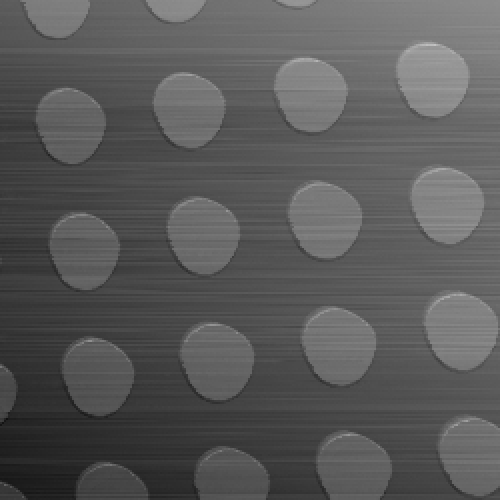

The file beside this chart, header and first rows:
25, 610 ; 25, 614 ; 25, 595 ; 25, 562 ; 25, 597 ; 25, 564 ; 25, 541 ; 25, 566 ; 25, 558 ; 25, 616 ; 25, 209 ; 24, 927 ; 24, 905 ; 24, 929 ; 24, 907 ; 24, 930 ; 24, 922 ; 24, 894 ; 24, 915 ; 24, 880 ; 24, 909 ; 24, 880 ; 24, 885 ; 24
25, 628 ; 25, 621 ; 25, 614 ; 25, 626 ; 25, 609 ; 25, 593 ; 25, 603 ; 25, 601 ; 25, 593 ; 25, 598 ; 25, 764 ; 25, 727 ; 25, 628 ; 24, 923 ; 24, 930 ; 24, 910 ; 24, 915 ; 24, 918 ; 24, 910 ; 24, 897 ; 24, 917 ; 24, 905 ; 24, 909 ; 24
25, 587 ; 25, 622 ; 25, 598 ; 25, 571 ; 25, 585 ; 25, 573 ; 25, 596 ; 25, 611 ; 25, 586 ; 25, 608 ; 25, 719 ; 25, 719 ; 24, 958 ; 24, 921 ; 24, 952 ; 24, 954 ; 24, 941 ; 24, 928 ; 24, 925 ; 24, 913 ; 24, 948 ; 24, 913 ; 24, 928 ; 24
25, 658 ; 25, 626 ; 25, 628 ; 25, 617 ; 25, 610 ; 25, 613 ; 25, 607 ; 25, 611 ; 25, 620 ; 25, 576 ; 25, 636 ; 25, 844 ; 25, 562 ; 24, 971 ; 24, 950 ; 24, 950 ; 24, 927 ; 24, 927 ; 24, 962 ; 24, 950 ; 24, 931 ; 24, 917 ; 24, 934 ; 24
25, 646 ; 25, 642 ; 25, 671 ; 25, 645 ; 25, 660 ; 25, 633 ; 25, 647 ; 25, 622 ; 25, 626 ; 25, 605 ; 25, 601 ; 25, 799 ; 25, 486 ; 24, 968 ; 24, 956 ; 24, 968 ; 24, 959 ; 24, 945 ; 24, 954 ; 24, 967 ; 24, 962 ; 24, 950 ; 24, 947 ; 24
25, 671 ; 25, 644 ; 25, 670 ; 25, 666 ; 25, 657 ; 25, 654 ; 25, 622 ; 25, 638 ; 25, 626 ; 25, 650 ; 25, 622 ; 25, 768 ; 25, 721 ; 25, 474 ; 25, 005 ; 24, 961 ; 24, 929 ; 24, 921 ; 24, 939 ; 24, 962 ; 24, 950 ; 24, 897 ; 24, 918 ; 24
25, 602 ; 25, 595 ; 25, 590 ; 25, 596 ; 25, 578 ; 25, 584 ; 25, 607 ; 25, 592 ; 25, 560 ; 25, 548 ; 25, 572 ; 25, 608 ; 25, 794 ; 25, 555 ; 24, 910 ; 24, 888 ; 24, 885 ; 24, 903 ; 24, 917 ; 24, 912 ; 24, 909 ; 24, 894 ; 24, 894 ; 24
25, 640 ; 25, 638 ; 25, 629 ; 25, 640 ; 25, 605 ; 25, 613 ; 25, 623 ; 25, 597 ; 25, 602 ; 25, 607 ; 25, 587 ; 25, 601 ; 25, 816 ; 25, 685 ; 24, 948 ; 24, 949 ; 24, 956 ; 24, 960 ; 24, 927 ; 24, 946 ; 24, 946 ; 24, 919 ; 24, 929 ; 24
25, 674 ; 25, 699 ; 25, 700 ; 25, 663 ; 25, 662 ; 25, 688 ; 25, 676 ; 25, 684 ; 25, 658 ; 25, 671 ; 25, 668 ; 25, 671 ; 25, 733 ; 25, 849 ; 25, 062 ; 24, 986 ; 25, 007 ; 25, 015 ; 25, 037 ; 25, 007 ; 25, 013 ; 25, 007 ; 25, 025 ; 25
25, 702 ; 25, 701 ; 25, 700 ; 25, 675 ; 25, 677 ; 25, 674 ; 25, 669 ; 25, 687 ; 25, 665 ; 25, 665 ; 25, 651 ; 25, 652 ; 25, 656 ; 25, 919 ; 25, 772 ; 25, 070 ; 24, 995 ; 24, 995 ; 24, 994 ; 24, 990 ; 25, 003 ; 24, 988 ; 25, 007 ; 25
25, 732 ; 25, 699 ; 25, 713 ; 25, 711 ; 25, 693 ; 25, 676 ; 25, 699 ; 25, 672 ; 25, 690 ; 25, 658 ; 25, 674 ; 25, 668 ; 25, 676 ; 25, 749 ; 25, 920 ; 25, 542 ; 25, 003 ; 24, 971 ; 24, 983 ; 24, 989 ; 24, 994 ; 24, 973 ; 24, 950 ; 25
25, 641 ; 25, 718 ; 25, 687 ; 25, 697 ; 25, 702 ; 25, 684 ; 25, 689 ; 25, 680 ; 25, 690 ; 25, 635 ; 25, 677 ; 25, 674 ; 25, 645 ; 25, 660 ; 25, 876 ; 26, 066 ; 25, 156 ; 25, 050 ; 25, 031 ; 24, 992 ; 24, 997 ; 25, 001 ; 24, 983 ; 25
25, 695 ; 25, 700 ; 25, 714 ; 25, 713 ; 25, 669 ; 25, 676 ; 25, 690 ; 25, 675 ; 25, 670 ; 25, 687 ; 25, 681 ; 25, 677 ; 25, 644 ; 25, 672 ; 25, 648 ; 25, 942 ; 25, 779 ; 25, 668 ; 24, 997 ; 24, 974 ; 24, 958 ; 24, 982 ; 24, 956 ; 24
25, 763 ; 25, 778 ; 25, 754 ; 25, 729 ; 25, 743 ; 25, 749 ; 25, 719 ; 25, 737 ; 25, 718 ; 25, 696 ; 25, 709 ; 25, 718 ; 25, 694 ; 25, 693 ; 25, 683 ; 25, 751 ; 26, 117 ; 25, 953 ; 25, 094 ; 25, 021 ; 25, 009 ; 25, 026 ; 25, 035 ; 25
25, 770 ; 25, 738 ; 25, 768 ; 25, 731 ; 25, 740 ; 25, 751 ; 25, 742 ; 25, 748 ; 25, 709 ; 25, 709 ; 25, 708 ; 25, 718 ; 25, 706 ; 25, 699 ; 25, 690 ; 25, 708 ; 25, 878 ; 26, 118 ; 25, 222 ; 25, 014 ; 25, 004 ; 25, 065 ; 25, 011 ; 25
25, 742 ; 25, 713 ; 25, 718 ; 25, 700 ; 25, 702 ; 25, 709 ; 25, 706 ; 25, 683 ; 25, 678 ; 25, 685 ; 25, 688 ; 25, 678 ; 25, 660 ; 25, 646 ; 25, 642 ; 25, 663 ; 25, 671 ; 25, 982 ; 26, 008 ; 25, 568 ; 25, 064 ; 25, 003 ; 25, 005 ; 24
25, 732 ; 25, 713 ; 25, 717 ; 25, 713 ; 25, 702 ; 25, 721 ; 25, 713 ; 25, 705 ; 25, 691 ; 25, 706 ; 25, 678 ; 25, 689 ; 25, 691 ; 25, 660 ; 25, 690 ; 25, 659 ; 25, 654 ; 25, 677 ; 25, 994 ; 26, 037 ; 25, 711 ; 25, 093 ; 24, 990 ; 25
25, 729 ; 25, 713 ; 25, 727 ; 25, 721 ; 25, 725 ; 25, 695 ; 25, 712 ; 25, 700 ; 25, 707 ; 25, 685 ; 25, 700 ; 25, 677 ; 25, 674 ; 25, 676 ; 25, 669 ; 25, 660 ; 25, 671 ; 25, 647 ; 25, 662 ; 25, 837 ; 26, 179 ; 25, 859 ; 25, 380 ; 25
25, 723 ; 25, 723 ; 25, 724 ; 25, 713 ; 25, 733 ; 25, 699 ; 25, 718 ; 25, 707 ; 25, 721 ; 25, 702 ; 25, 712 ; 25, 690 ; 25, 693 ; 25, 703 ; 25, 688 ; 25, 699 ; 25, 676 ; 25, 665 ; 25, 688 ; 25, 669 ; 25, 715 ; 26, 008 ; 26, 038 ; 25
25, 724 ; 25, 717 ; 25, 721 ; 25, 721 ; 25, 706 ; 25, 721 ; 25, 733 ; 25, 712 ; 25, 720 ; 25, 700 ; 25, 687 ; 25, 683 ; 25, 685 ; 25, 706 ; 25, 677 ; 25, 675 ; 25, 705 ; 25, 695 ; 25, 690 ; 25, 678 ; 25, 681 ; 25, 674 ; 25, 697 ; 25
25, 779 ; 25, 782 ; 25, 758 ; 25, 785 ; 25, 773 ; 25, 755 ; 25, 772 ; 25, 748 ; 25, 745 ; 25, 758 ; 25, 755 ; 25, 733 ; 25, 746 ; 25, 719 ; 25, 745 ; 25, 705 ; 25, 725 ; 25, 709 ; 25, 689 ; 25, 706 ; 25, 684 ; 25, 687 ; 25, 685 ; 25
25, 783 ; 25, 806 ; 25, 794 ; 25, 764 ; 25, 770 ; 25, 761 ; 25, 752 ; 25, 779 ; 25, 742 ; 25, 769 ; 25, 748 ; 25, 719 ; 25, 727 ; 25, 740 ; 25, 713 ; 25, 721 ; 25, 696 ; 25, 707 ; 25, 685 ; 25, 707 ; 25, 689 ; 25, 675 ; 25, 685 ; 25
25, 799 ; 25, 805 ; 25, 800 ; 25, 810 ; 25, 780 ; 25, 797 ; 25, 770 ; 25, 782 ; 25, 789 ; 25, 776 ; 25, 773 ; 25, 768 ; 25, 742 ; 25, 738 ; 25, 725 ; 25, 723 ; 25, 724 ; 25, 708 ; 25, 720 ; 25, 708 ; 25, 696 ; 25, 718 ; 25, 700 ; 25
25, 866 ; 25, 856 ; 25, 831 ; 25, 829 ; 25, 843 ; 25, 825 ; 25, 824 ; 25, 837 ; 25, 805 ; 25, 815 ; 25, 794 ; 25, 788 ; 25, 773 ; 25, 778 ; 25, 756 ; 25, 762 ; 25, 750 ; 25, 751 ; 25, 743 ; 25, 749 ; 25, 732 ; 25, 731 ; 25, 729 ; 25
25, 645 ; 25, 664 ; 25, 635 ; 25, 663 ; 25, 635 ; 25, 653 ; 25, 652 ; 25, 638 ; 25, 639 ; 25, 613 ; 25, 627 ; 25, 640 ; 25, 620 ; 25, 623 ; 25, 598 ; 25, 589 ; 25, 615 ; 25, 610 ; 25, 572 ; 25, 587 ; 25, 589 ; 25, 583 ; 25, 560 ; 25
25, 660 ; 25, 663 ; 25, 660 ; 25, 676 ; 25, 672 ; 25, 647 ; 25, 641 ; 25, 632 ; 25, 617 ; 25, 613 ; 25, 607 ; 25, 635 ; 25, 617 ; 25, 620 ; 25, 607 ; 25, 611 ; 25, 584 ; 25, 586 ; 25, 593 ; 25, 574 ; 25, 561 ; 25, 582 ; 25, 577 ; 25
25, 754 ; 25, 780 ; 25, 737 ; 25, 746 ; 25, 751 ; 25, 752 ; 25, 745 ; 25, 712 ; 25, 705 ; 25, 717 ; 25, 696 ; 25, 701 ; 25, 683 ; 25, 696 ; 25, 671 ; 25, 662 ; 25, 676 ; 25, 674 ; 25, 653 ; 25, 657 ; 25, 625 ; 25, 640 ; 25, 620 ; 25
25, 923 ; 25, 932 ; 25, 915 ; 25, 895 ; 25, 907 ; 25, 896 ; 25, 883 ; 25, 891 ; 25, 868 ; 25, 880 ; 25, 878 ; 25, 881 ; 25, 861 ; 25, 837 ; 25, 832 ; 25, 837 ; 25, 834 ; 25, 843 ; 25, 811 ; 25, 815 ; 25, 811 ; 25, 792 ; 25, 789 ; 25
25, 914 ; 25, 920 ; 25, 909 ; 25, 909 ; 25, 915 ; 25, 913 ; 25, 893 ; 25, 877 ; 25, 896 ; 25, 889 ; 25, 867 ; 25, 873 ; 25, 847 ; 25, 834 ; 25, 852 ; 25, 846 ; 25, 841 ; 25, 835 ; 25, 830 ; 25, 807 ; 25, 822 ; 25, 813 ; 25, 804 ; 25
25, 840 ; 25, 831 ; 25, 829 ; 25, 805 ; 25, 836 ; 25, 821 ; 25, 822 ; 25, 801 ; 25, 821 ; 25, 798 ; 25, 819 ; 25, 810 ; 25, 817 ; 25, 813 ; 25, 787 ; 25, 816 ; 25, 789 ; 25, 786 ; 25, 781 ; 25, 781 ; 25, 786 ; 25, 785 ; 25, 764 ; 25
25, 865 ; 25, 865 ; 25, 854 ; 25, 867 ; 25, 853 ; 25, 854 ; 25, 862 ; 25, 856 ; 25, 844 ; 25, 823 ; 25, 837 ; 25, 823 ; 25, 821 ; 25, 805 ; 25, 817 ; 25, 794 ; 25, 791 ; 25, 801 ; 25, 795 ; 25, 792 ; 25, 786 ; 25, 778 ; 25, 758 ; 25
25, 891 ; 25, 889 ; 25, 896 ; 25, 905 ; 25, 902 ; 25, 891 ; 25, 887 ; 25, 881 ; 25, 872 ; 25, 854 ; 25, 858 ; 25, 838 ; 25, 853 ; 25, 832 ; 25, 828 ; 25, 819 ; 25, 821 ; 25, 810 ; 25, 800 ; 25, 795 ; 25, 797 ; 25, 811 ; 25, 809 ; 25
26, 027 ; 26, 019 ; 26, 012 ; 25, 984 ; 26, 012 ; 26, 002 ; 25, 983 ; 25, 963 ; 25, 978 ; 25, 975 ; 25, 960 ; 25, 962 ; 25, 957 ; 25, 936 ; 25, 959 ; 25, 940 ; 25, 927 ; 25, 936 ; 25, 920 ; 25, 904 ; 25, 899 ; 25, 913 ; 25, 881 ; 25
25, 849 ; 25, 829 ; 25, 818 ; 25, 830 ; 25, 834 ; 25, 822 ; 25, 835 ; 25, 831 ; 25, 795 ; 25, 799 ; 25, 798 ; 25, 788 ; 25, 794 ; 25, 779 ; 25, 785 ; 25, 780 ; 25, 781 ; 25, 773 ; 25, 774 ; 25, 761 ; 25, 794 ; 25, 763 ; 25, 769 ; 25
25, 964 ; 25, 979 ; 25, 968 ; 25, 945 ; 25, 966 ; 25, 958 ; 25, 957 ; 25, 959 ; 25, 934 ; 25, 952 ; 25, 934 ; 25, 923 ; 25, 936 ; 25, 930 ; 25, 925 ; 25, 898 ; 25, 903 ; 25, 910 ; 25, 896 ; 25, 907 ; 25, 893 ; 25, 886 ; 25, 887 ; 25
26, 008 ; 26, 015 ; 26, 026 ; 26, 009 ; 26, 003 ; 26, 015 ; 26, 003 ; 25, 988 ; 25, 977 ; 25, 970 ; 25, 985 ; 25, 962 ; 25, 953 ; 25, 975 ; 25, 940 ; 25, 942 ; 25, 954 ; 25, 928 ; 25, 926 ; 25, 920 ; 25, 920 ; 25, 940 ; 25, 928 ; 25
25, 981 ; 25, 959 ; 25, 952 ; 25, 972 ; 25, 930 ; 25, 959 ; 25, 936 ; 25, 951 ; 25, 950 ; 25, 950 ; 25, 938 ; 25, 914 ; 25, 932 ; 25, 902 ; 25, 922 ; 25, 902 ; 25, 893 ; 25, 891 ; 25, 907 ; 25, 871 ; 25, 886 ; 25, 878 ; 25, 865 ; 25
25, 958 ; 25, 959 ; 25, 953 ; 25, 935 ; 25, 927 ; 25, 940 ; 25, 926 ; 25, 927 ; 25, 929 ; 25, 910 ; 25, 879 ; 25, 880 ; 25, 879 ; 25, 884 ; 25, 866 ; 25, 876 ; 25, 844 ; 25, 864 ; 25, 841 ; 25, 849 ; 25, 848 ; 25, 835 ; 25, 827 ; 25
26, 007 ; 25, 985 ; 25, 991 ; 25, 991 ; 25, 982 ; 25, 979 ; 26, 003 ; 25, 987 ; 25, 969 ; 25, 993 ; 25, 983 ; 25, 974 ; 25, 984 ; 25, 962 ; 25, 978 ; 25, 963 ; 25, 957 ; 25, 966 ; 25, 945 ; 25, 957 ; 25, 966 ; 25, 957 ; 25, 945 ; 25
25, 984 ; 25, 991 ; 25, 999 ; 25, 978 ; 25, 975 ; 25, 991 ; 25, 965 ; 25, 971 ; 25, 950 ; 25, 956 ; 25, 979 ; 25, 952 ; 25, 944 ; 25, 922 ; 25, 930 ; 25, 950 ; 25, 936 ; 25, 935 ; 25, 921 ; 25, 929 ; 25, 909 ; 25, 898 ; 25, 913 ; 25
26, 075 ; 26, 103 ; 26, 069 ; 26, 088 ; 26, 079 ; 26, 074 ; 26, 055 ; 26, 060 ; 26, 070 ; 26, 076 ; 26, 064 ; 26, 062 ; 26, 028 ; 26, 023 ; 26, 020 ; 26, 034 ; 26, 003 ; 26, 009 ; 25, 997 ; 26, 012 ; 26, 005 ; 25, 993 ; 25, 999 ; 25
25, 976 ; 25, 956 ; 25, 977 ; 25, 970 ; 25, 978 ; 25, 953 ; 25, 968 ; 25, 951 ; 25, 962 ; 25, 950 ; 25, 940 ; 25, 923 ; 25, 926 ; 25, 932 ; 25, 933 ; 25, 907 ; 25, 908 ; 25, 905 ; 25, 925 ; 25, 917 ; 25, 901 ; 25, 911 ; 25, 907 ; 25
26, 080 ; 26, 091 ; 26, 097 ; 26, 060 ; 26, 064 ; 26, 079 ; 26, 077 ; 26, 054 ; 26, 069 ; 26, 051 ; 26, 077 ; 26, 050 ; 26, 074 ; 26, 043 ; 26, 048 ; 26, 057 ; 26, 058 ; 26, 034 ; 26, 054 ; 26, 042 ; 26, 056 ; 26, 039 ; 26, 049 ; 26
26, 003 ; 26, 000 ; 25, 993 ; 25, 982 ; 25, 983 ; 25, 974 ; 25, 978 ; 25, 958 ; 25, 947 ; 25, 976 ; 25, 982 ; 25, 970 ; 25, 966 ; 25, 965 ; 25, 939 ; 25, 975 ; 25, 962 ; 25, 927 ; 25, 947 ; 25, 940 ; 25, 929 ; 25, 938 ; 25, 913 ; 25
26, 101 ; 26, 074 ; 26, 095 ; 26, 075 ; 26, 072 ; 26, 081 ; 26, 088 ; 26, 050 ; 26, 088 ; 26, 058 ; 26, 051 ; 26, 072 ; 26, 038 ; 26, 044 ; 26, 038 ; 26, 051 ; 26, 030 ; 26, 049 ; 26, 025 ; 26, 032 ; 26, 032 ; 26, 031 ; 26, 028 ; 26
26, 132 ; 26, 144 ; 26, 140 ; 26, 129 ; 26, 140 ; 26, 129 ; 26, 110 ; 26, 112 ; 26, 128 ; 26, 095 ; 26, 111 ; 26, 093 ; 26, 098 ; 26, 091 ; 26, 089 ; 26, 092 ; 26, 058 ; 26, 074 ; 26, 052 ; 26, 070 ; 26, 064 ; 26, 028 ; 26, 032 ; 26
26, 140 ; 26, 119 ; 26, 126 ; 26, 142 ; 26, 138 ; 26, 109 ; 26, 129 ; 26, 105 ; 26, 128 ; 26, 095 ; 26, 123 ; 26, 089 ; 26, 086 ; 26, 076 ; 26, 088 ; 26, 086 ; 26, 067 ; 26, 066 ; 26, 051 ; 26, 054 ; 26, 034 ; 26, 052 ; 26, 049 ; 25
26, 037 ; 26, 038 ; 26, 020 ; 26, 018 ; 26, 057 ; 26, 026 ; 26, 003 ; 26, 026 ; 26, 027 ; 25, 990 ; 26, 018 ; 25, 978 ; 25, 985 ; 25, 977 ; 25, 996 ; 25, 981 ; 25, 981 ; 25, 979 ; 25, 974 ; 25, 942 ; 25, 950 ; 25, 947 ; 25, 861 ; 25
26, 107 ; 26, 106 ; 26, 105 ; 26, 075 ; 26, 072 ; 26, 083 ; 26, 050 ; 26, 067 ; 26, 045 ; 26, 038 ; 26, 066 ; 26, 057 ; 26, 040 ; 26, 038 ; 26, 048 ; 26, 032 ; 26, 045 ; 26, 036 ; 26, 009 ; 26, 027 ; 26, 030 ; 25, 719 ; 25, 241 ; 25
26, 051 ; 26, 089 ; 26, 075 ; 26, 083 ; 26, 100 ; 26, 054 ; 26, 068 ; 26, 046 ; 26, 055 ; 26, 045 ; 26, 034 ; 26, 020 ; 26, 015 ; 26, 032 ; 26, 008 ; 26, 043 ; 26, 042 ; 26, 042 ; 26, 042 ; 26, 019 ; 25, 832 ; 25, 338 ; 25, 149 ; 25
26, 185 ; 26, 190 ; 26, 193 ; 26, 185 ; 26, 201 ; 26, 183 ; 26, 172 ; 26, 191 ; 26, 195 ; 26, 165 ; 26, 155 ; 26, 159 ; 26, 159 ; 26, 132 ; 26, 153 ; 26, 109 ; 26, 103 ; 26, 116 ; 26, 081 ; 26, 068 ; 25, 599 ; 25, 313 ; 25, 335 ; 25
26, 099 ; 26, 091 ; 26, 098 ; 26, 069 ; 26, 106 ; 26, 093 ; 26, 075 ; 26, 086 ; 26, 100 ; 26, 092 ; 26, 099 ; 26, 079 ; 26, 092 ; 26, 075 ; 26, 095 ; 26, 088 ; 26, 104 ; 26, 077 ; 26, 119 ; 25, 867 ; 25, 445 ; 25, 378 ; 25, 462 ; 25
25, 951 ; 25, 939 ; 25, 969 ; 26, 008 ; 25, 991 ; 25, 995 ; 25, 952 ; 25, 982 ; 25, 982 ; 25, 995 ; 25, 936 ; 25, 979 ; 25, 962 ; 25, 987 ; 25, 991 ; 25, 964 ; 25, 948 ; 25, 985 ; 25, 876 ; 25, 492 ; 25, 233 ; 25, 255 ; 25, 311 ; 25
26, 197 ; 26, 150 ; 26, 122 ; 26, 109 ; 26, 167 ; 26, 143 ; 26, 137 ; 26, 117 ; 26, 117 ; 26, 087 ; 26, 074 ; 26, 091 ; 26, 101 ; 26, 091 ; 26, 077 ; 26, 061 ; 26, 049 ; 25, 995 ; 25, 846 ; 25, 283 ; 25, 299 ; 25, 376 ; 25, 368 ; 25
26, 246 ; 26, 223 ; 26, 189 ; 26, 214 ; 26, 197 ; 26, 233 ; 26, 198 ; 26, 213 ; 26, 187 ; 26, 205 ; 26, 184 ; 26, 209 ; 26, 205 ; 26, 197 ; 26, 172 ; 26, 189 ; 26, 205 ; 26, 179 ; 25, 996 ; 25, 636 ; 25, 510 ; 25, 565 ; 25, 543 ; 25
26, 050 ; 26, 051 ; 26, 049 ; 26, 026 ; 26, 021 ; 25, 991 ; 26, 009 ; 25, 996 ; 25, 991 ; 25, 940 ; 25, 964 ; 25, 939 ; 25, 969 ; 25, 968 ; 25, 946 ; 25, 963 ; 25, 990 ; 25, 890 ; 25, 486 ; 25, 309 ; 25, 344 ; 25, 352 ; 25, 339 ; 25
26, 275 ; 26, 289 ; 26, 284 ; 26, 271 ; 26, 277 ; 26, 283 ; 26, 284 ; 26, 275 ; 26, 270 ; 26, 266 ; 26, 264 ; 26, 251 ; 26, 234 ; 26, 229 ; 26, 230 ; 26, 224 ; 26, 199 ; 26, 175 ; 25, 823 ; 25, 540 ; 25, 536 ; 25, 558 ; 25, 511 ; 25
26, 171 ; 26, 177 ; 26, 173 ; 26, 158 ; 26, 162 ; 26, 178 ; 26, 138 ; 26, 150 ; 26, 141 ; 26, 160 ; 26, 115 ; 26, 149 ; 26, 152 ; 26, 123 ; 26, 150 ; 26, 126 ; 26, 136 ; 26, 054 ; 25, 690 ; 25, 538 ; 25, 516 ; 25, 486 ; 25, 478 ; 25
26, 076 ; 26, 086 ; 26, 095 ; 26, 098 ; 26, 087 ; 26, 097 ; 26, 076 ; 26, 101 ; 26, 105 ; 26, 095 ; 26, 087 ; 26, 093 ; 26, 097 ; 26, 124 ; 26, 129 ; 26, 113 ; 26, 072 ; 26, 014 ; 25, 518 ; 25, 455 ; 25, 499 ; 25, 478 ; 25, 531 ; 25
26, 252 ; 26, 239 ; 26, 234 ; 26, 241 ; 26, 203 ; 26, 203 ; 26, 224 ; 26, 208 ; 26, 205 ; 26, 213 ; 26, 205 ; 26, 172 ; 26, 168 ; 26, 162 ; 26, 165 ; 26, 149 ; 26, 089 ; 25, 996 ; 25, 438 ; 25, 472 ; 25, 500 ; 25, 481 ; 25, 473 ; 25
26, 297 ; 26, 288 ; 26, 297 ; 26, 299 ; 26, 294 ; 26, 276 ; 26, 268 ; 26, 282 ; 26, 270 ; 26, 230 ; 26, 259 ; 26, 224 ; 26, 246 ; 26, 209 ; 26, 232 ; 26, 220 ; 26, 170 ; 26, 008 ; 25, 469 ; 25, 566 ; 25, 542 ; 25, 534 ; 25, 506 ; 25
... 189 more rows
